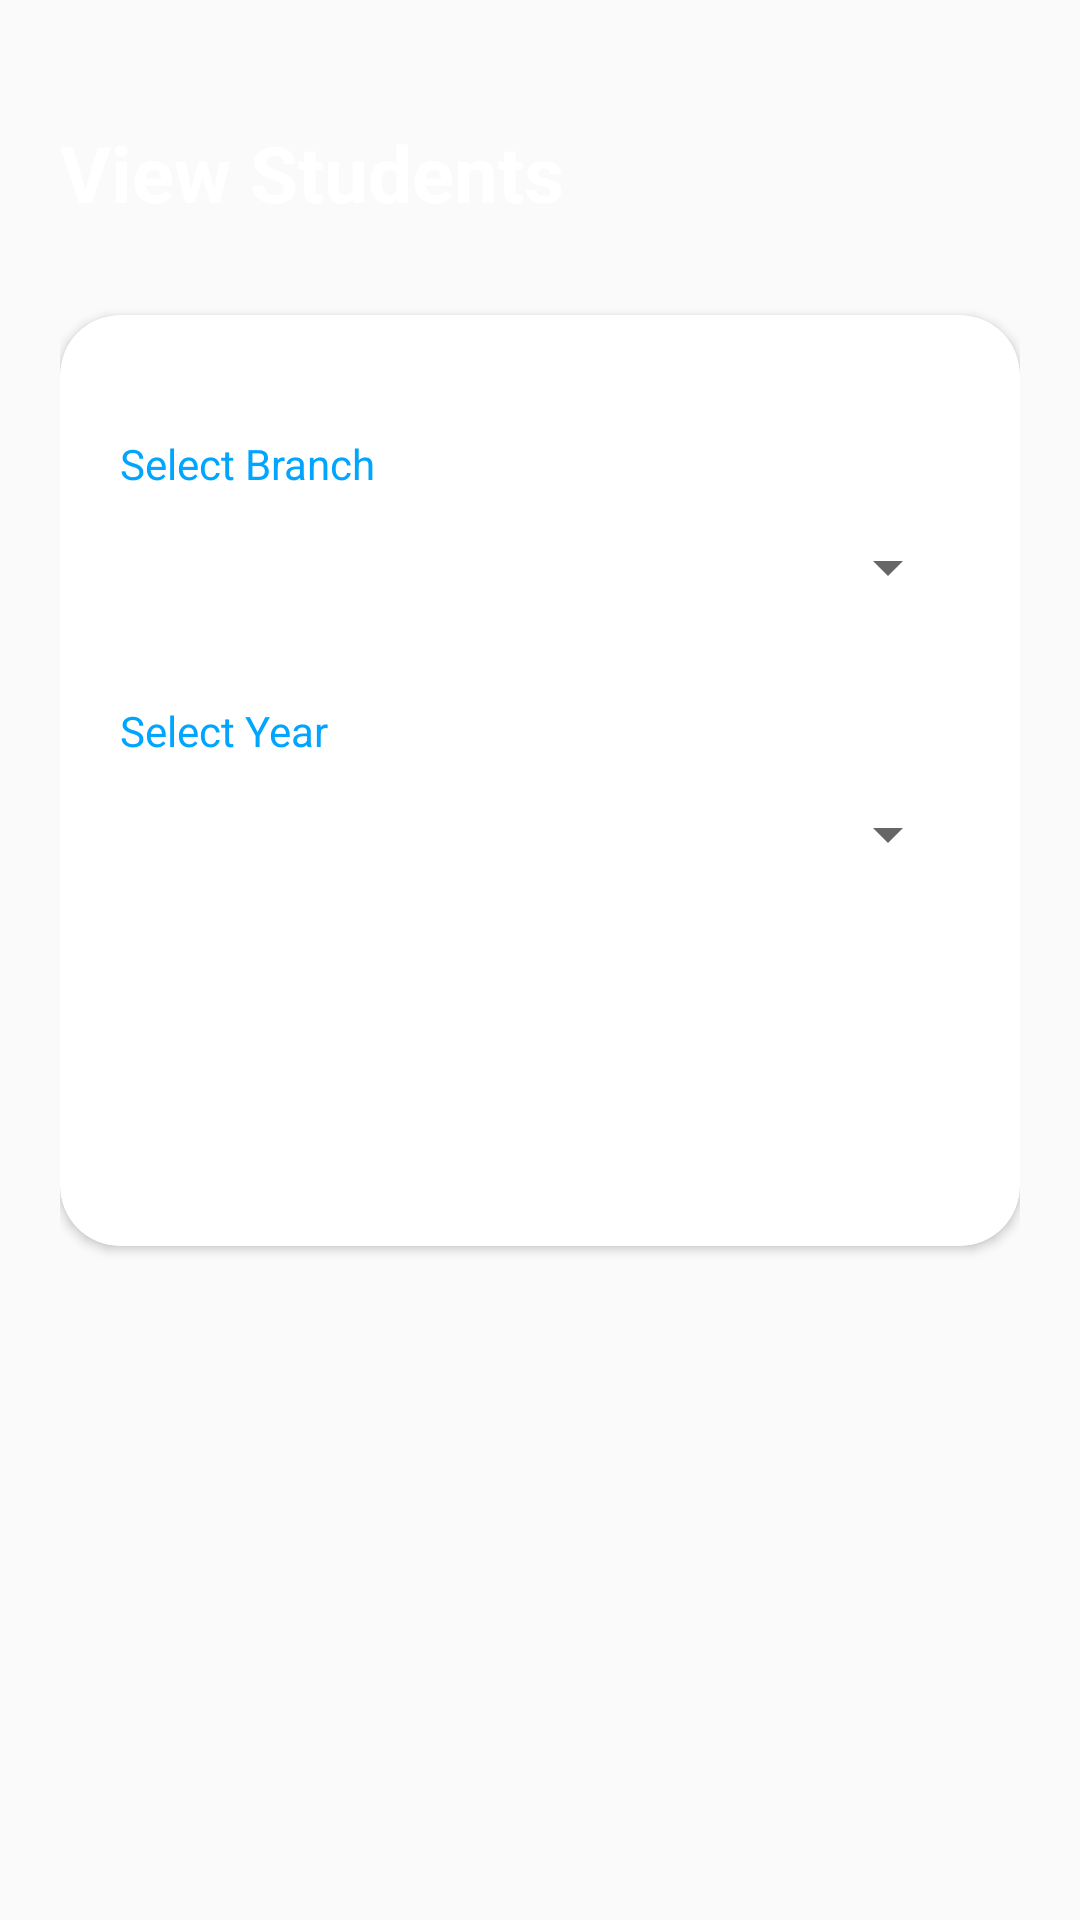

Here is an Android app screen rendered from its layout file. Give the layout XML and the strings, colors and styles it references.
<!-- AndroidManifest.xml: application theme AppTheme -->
<!-- res/layout/viewstudent.xml -->
<?xml version="1.0" encoding="utf-8"?>
<layout xmlns:android="http://schemas.android.com/apk/res/android"
    xmlns:app="http://schemas.android.com/apk/res-auto"
    xmlns:tools="http://schemas.android.com/tools"
    >

    <ScrollView
        android:layout_width="match_parent"
        android:layout_height="match_parent"
        android:fitsSystemWindows="true"
        >

        <RelativeLayout
            android:layout_width="match_parent"
            android:layout_height="match_parent"
            android:orientation="vertical"
            >


            <LinearLayout
                android:layout_width="match_parent"
                android:layout_height="@dimen/dimen160dp"
                android:orientation="vertical">

                <ImageView
                    android:layout_width="match_parent"
                    android:layout_height="@dimen/dimen160dp"
                    android:background="@drawable/custom_back" />
            </LinearLayout>

            <LinearLayout
                android:layout_width="match_parent"
                android:layout_height="wrap_content"
                android:orientation="vertical"
                android:layout_marginTop="40dp"
                android:layout_marginRight="@dimen/dimen20dp"
                android:layout_marginLeft="@dimen/dimen20dp">

                <TextView
                    android:layout_width="wrap_content"
                    android:layout_height="wrap_content"
                    android:layout_gravity="left"
                    android:text="View Students"
                    android:textStyle="bold"
                    android:textColor="#ffff"
                    android:textSize="26sp"
                    />




                <androidx.cardview.widget.CardView
                    android:layout_width="match_parent"
                    android:layout_height="wrap_content"
                    android:layout_marginTop="@dimen/dimen30dp"
                    android:layout_marginBottom="@dimen/dimen20dp"
                    android:elevation="@dimen/dimen10dp"
                    app:cardCornerRadius="@dimen/dimen20dp"
                    >
                    <LinearLayout
                        android:layout_width="match_parent"
                        android:layout_height="wrap_content"
                        android:padding="@dimen/dimen20dp"
                        android:orientation="vertical"
                        >

                        <TextView
                            android:layout_width="wrap_content"
                            android:layout_height="wrap_content"
                            android:text="Select Branch"
                            android:textColor="#00a5ff"
                            android:layout_marginTop="@dimen/dimen20dp"
                            />
                        <androidx.appcompat.widget.AppCompatSpinner
                            android:id="@+id/spinnerbranchView"
                            android:layout_width="match_parent"
                            android:layout_height="50dp"
                            android:padding="@dimen/dimen10dp" />



                        <TextView
                            android:layout_width="wrap_content"
                            android:layout_height="wrap_content"
                            android:text="Select Year"
                            android:textColor="#00a5ff"
                            android:layout_marginTop="@dimen/dimen20dp"
                            />


                        <androidx.appcompat.widget.AppCompatSpinner
                            android:id="@+id/spinneryearView"
                            android:layout_width="match_parent"
                            android:layout_height="50dp"
                            android:padding="@dimen/dimen10dp" />


                        <androidx.appcompat.widget.AppCompatButton
                            android:id="@+id/submitButton"
                            android:layout_width="match_parent"
                            android:layout_height="wrap_content"
                            android:layout_marginLeft="@dimen/dimen24dp"
                            android:layout_marginRight="@dimen/dimen24dp"
                            android:layout_marginBottom="@dimen/dimen24dp"
                            android:background="@drawable/custom_button_border2"
                            android:padding="@dimen/dimen12dp"
                            android:layout_marginTop="@dimen/dimen20dp"
                            android:text="Submit"
                            android:textColor="@color/white"
                            android:textAllCaps="false"
                            android:textSize="@dimen/dimen18sp" />





                    </LinearLayout>
                </androidx.cardview.widget.CardView>
            </LinearLayout>
        </RelativeLayout>
    </ScrollView>
</layout>
<!-- resources referenced by this layout -->
<resources>
  <color name="white">#FFFFFFFF</color>
  <dimen name="dimen10dp">10dp</dimen>
  <dimen name="dimen12dp">12dp</dimen>
  <dimen name="dimen160dp">160dp</dimen>
  <dimen name="dimen18sp">18sp</dimen>
  <dimen name="dimen20dp">20dp</dimen>
  <dimen name="dimen24dp">24dp</dimen>
  <dimen name="dimen30dp">30dp</dimen>
  <style name="AppTheme" parent="Theme.AppCompat.Light.DarkActionBar">
          
          <item name="colorPrimary">@color/colorPrimary</item>
          <item name="colorPrimaryDark">@color/colorPrimary</item>
          <item name="colorAccent">@color/colorPrimary</item>
      </style>
  <color name="colorPrimary">#008CFF</color>
</resources>
